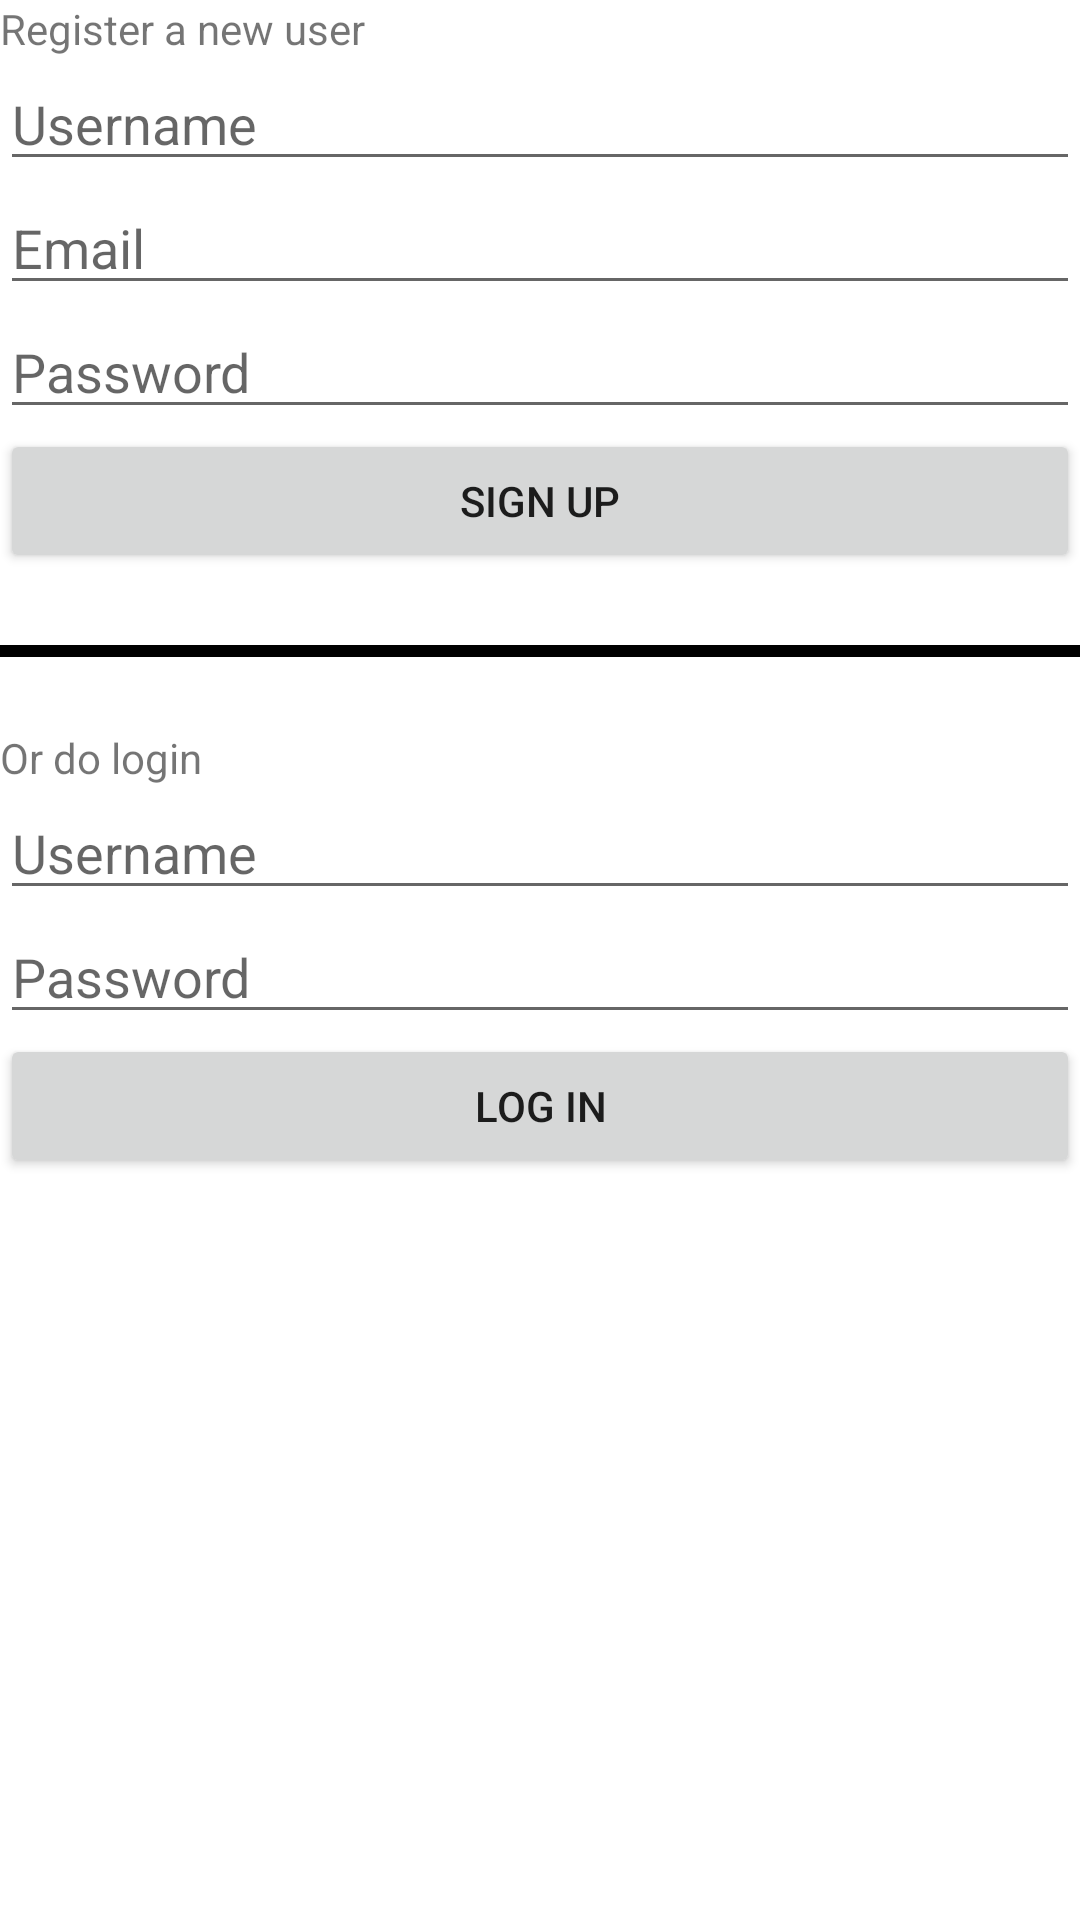

The Android layout XML behind this screen, and the referenced resources:
<!-- AndroidManifest.xml: application theme Theme.AmplifyBiometris -->
<!-- res/layout/activity_main.xml -->
<?xml version="1.0" encoding="utf-8"?>
<LinearLayout xmlns:android="http://schemas.android.com/apk/res/android"
    xmlns:app="http://schemas.android.com/apk/res-auto"
    xmlns:tools="http://schemas.android.com/tools"
    android:layout_width="match_parent"
    android:layout_height="match_parent"
    android:orientation="vertical"
    tools:context=".MainActivity">

    <TextView
        android:layout_width="match_parent"
        android:layout_height="wrap_content"
        android:text="Register a new user"/>

    <EditText
        android:id="@+id/edt_username"
        android:layout_width="match_parent"
        android:layout_height="wrap_content"
        android:hint="Username"/>

    <EditText
        android:id="@+id/edt_email"
        android:layout_width="match_parent"
        android:layout_height="wrap_content"
        android:hint="Email"/>

    <EditText
        android:id="@+id/edt_password"
        android:layout_width="match_parent"
        android:layout_height="wrap_content"
        android:inputType="textPassword"
        android:hint="Password"/>

    <Button
        android:id="@+id/btn_signUp"
        android:layout_width="match_parent"
        android:layout_height="wrap_content"
        android:text="Sign Up"/>

    <View
        android:layout_width="match_parent"
        android:layout_height="4dp"
        android:layout_marginTop="24dp"
        android:layout_marginBottom="24dp"
        android:background="@color/black"/>

    <TextView
        android:layout_width="match_parent"
        android:layout_height="wrap_content"
        android:text="Or do login"/>

    <EditText
        android:id="@+id/edt_login_username"
        android:layout_width="match_parent"
        android:layout_height="wrap_content"
        android:hint="Username"/>

    <EditText
        android:id="@+id/edt_login_password"
        android:layout_width="match_parent"
        android:layout_height="wrap_content"
        android:inputType="textPassword"
        android:hint="Password"/>

    <Button
        android:id="@+id/btn_login"
        android:layout_width="match_parent"
        android:layout_height="wrap_content"
        android:text="Log In" />

    <EditText
        android:id="@+id/edt_code"
        android:layout_width="match_parent"
        android:layout_height="wrap_content"
        android:inputType="textPassword"
        android:hint="Confirmation code"
        android:visibility="gone"/>

    <Button
        android:id="@+id/btn_confirm"
        android:layout_width="match_parent"
        android:layout_height="wrap_content"
        android:text="Confirm your code"
        android:visibility="gone"/>

</LinearLayout>
<!-- resources referenced by this layout -->
<resources>
  <style name="Theme.AmplifyBiometris" parent="Theme.MaterialComponents.DayNight.DarkActionBar">
          
          <item name="colorPrimary">@color/purple_500</item>
          <item name="colorPrimaryVariant">@color/purple_700</item>
          <item name="colorOnPrimary">@color/white</item>
          
          <item name="colorSecondary">@color/teal_200</item>
          <item name="colorSecondaryVariant">@color/teal_700</item>
          <item name="colorOnSecondary">@color/black</item>
          
          <item name="android:statusBarColor">?attr/colorPrimaryVariant</item>
          
      </style>
  <!-- not gathered from this repository: default colours our renderer supplied (Android Studio template values) -->
  <color name="purple_500">#FF6200EE</color>
  <color name="purple_700">#FF3700B3</color>
  <color name="teal_200">#FF03DAC5</color>
  <color name="teal_700">#FF018786</color>
  <color name="black">#FF000000</color>
  <color name="white">#FFFFFFFF</color>
</resources>
